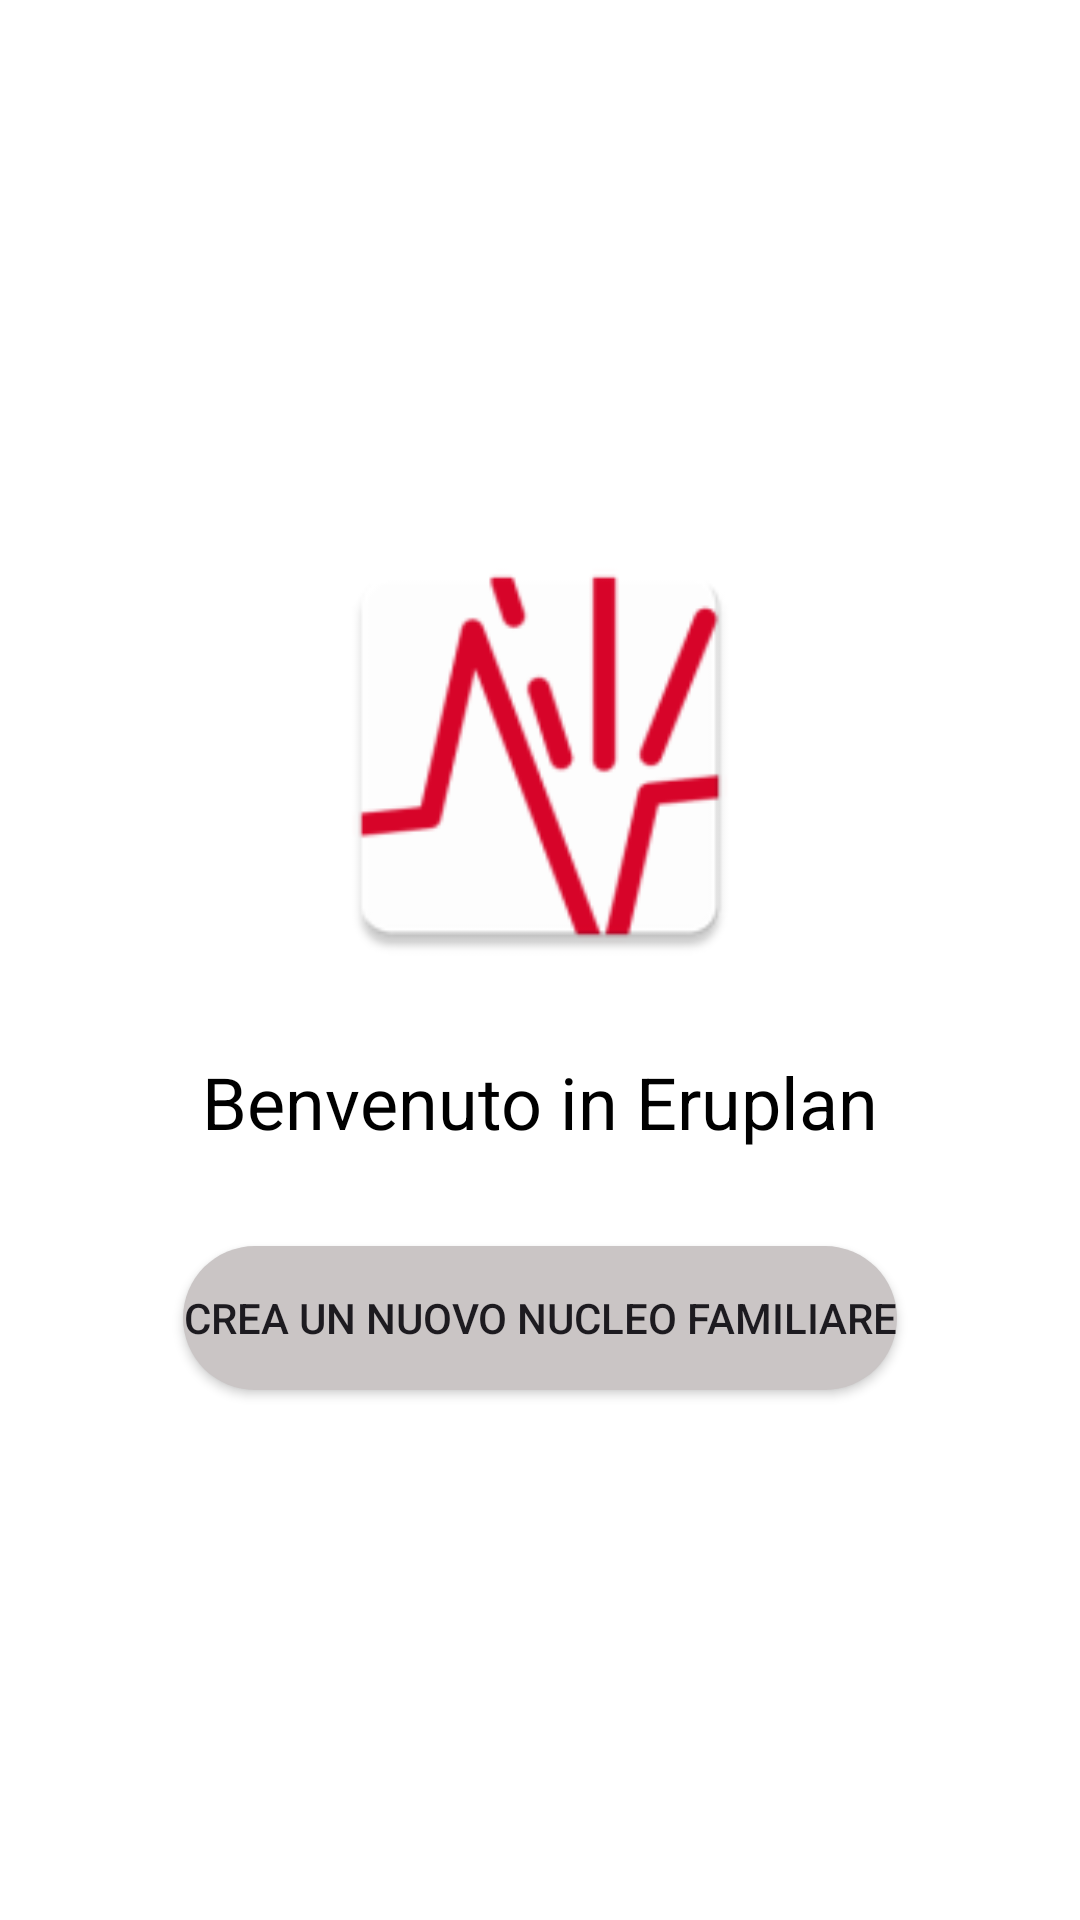

The Android layout XML behind this screen, and the referenced resources:
<!-- AndroidManifest.xml: application theme Theme.Eruplan -->
<!-- res/layout/activity_cosa_vuoi_fare.xml -->
<?xml version="1.0" encoding="utf-8"?>
<androidx.constraintlayout.widget.ConstraintLayout xmlns:android="http://schemas.android.com/apk/res/android"
    xmlns:app="http://schemas.android.com/apk/res-auto"
    xmlns:tools="http://schemas.android.com/tools"
    android:layout_width="match_parent"
    android:layout_height="match_parent"
    android:background="@color/white"
    android:padding="16dp"
    tools:context=".CosaVuoiFareActivity">

    <ImageView
        android:id="@+id/logoImageView"
        android:layout_width="150dp"
        android:layout_height="150dp"
        android:src="@mipmap/ic_launcher"
        app:layout_constraintBottom_toTopOf="@id/welcomeTextView"
        app:layout_constraintEnd_toEndOf="parent"
        app:layout_constraintStart_toStartOf="parent"
        app:layout_constraintTop_toTopOf="parent"
        app:layout_constraintVertical_chainStyle="packed" />

    <TextView
        android:id="@+id/welcomeTextView"
        android:layout_width="wrap_content"
        android:layout_height="wrap_content"
        android:layout_marginTop="24dp"
        android:text="Benvenuto in Eruplan"
        android:textAppearance="@style/TextAppearance.MaterialComponents.Headline5"
        android:textColor="@color/black"
        app:layout_constraintBottom_toTopOf="@id/btnCreaNucleo"
        app:layout_constraintEnd_toEndOf="parent"
        app:layout_constraintStart_toStartOf="parent"
        app:layout_constraintTop_toBottomOf="@id/logoImageView" />

    <androidx.appcompat.widget.AppCompatButton
        android:id="@+id/btnCreaNucleo"
        android:background="@drawable/bg_rounded_light_gray"
        android:layout_width="wrap_content"
        android:layout_height="wrap_content"
        android:layout_marginTop="32dp"
        android:text="Crea un nuovo nucleo familiare"
        app:layout_constraintBottom_toBottomOf="parent"
        app:layout_constraintEnd_toEndOf="parent"
        app:layout_constraintStart_toStartOf="parent"
        app:layout_constraintTop_toBottomOf="@id/welcomeTextView" />

</androidx.constraintlayout.widget.ConstraintLayout>
<!-- resources referenced by this layout -->
<resources>
  <color name="black">#FF000000</color>
  <color name="white">#FFFFFFFF</color>
  <!-- drawable bg_rounded_light_gray (drawable) -->
  <?xml version="1.0" encoding="utf-8"?>
  <shape xmlns:android="http://schemas.android.com/apk/res/android"
      android:shape="rectangle">
      <solid android:color="#CAC5C5" />
      <corners android:radius="24dp" /> 
  </shape>
  <!-- mipmap ic_launcher: webp bitmap (mipmap-hdpi, 2544 bytes) -->
  <style name="Theme.Eruplan" parent="Base.Theme.Eruplan" />
  <style name="Base.Theme.Eruplan" parent="Theme.Material3.DayNight.NoActionBar">
          
          
      </style>
</resources>
